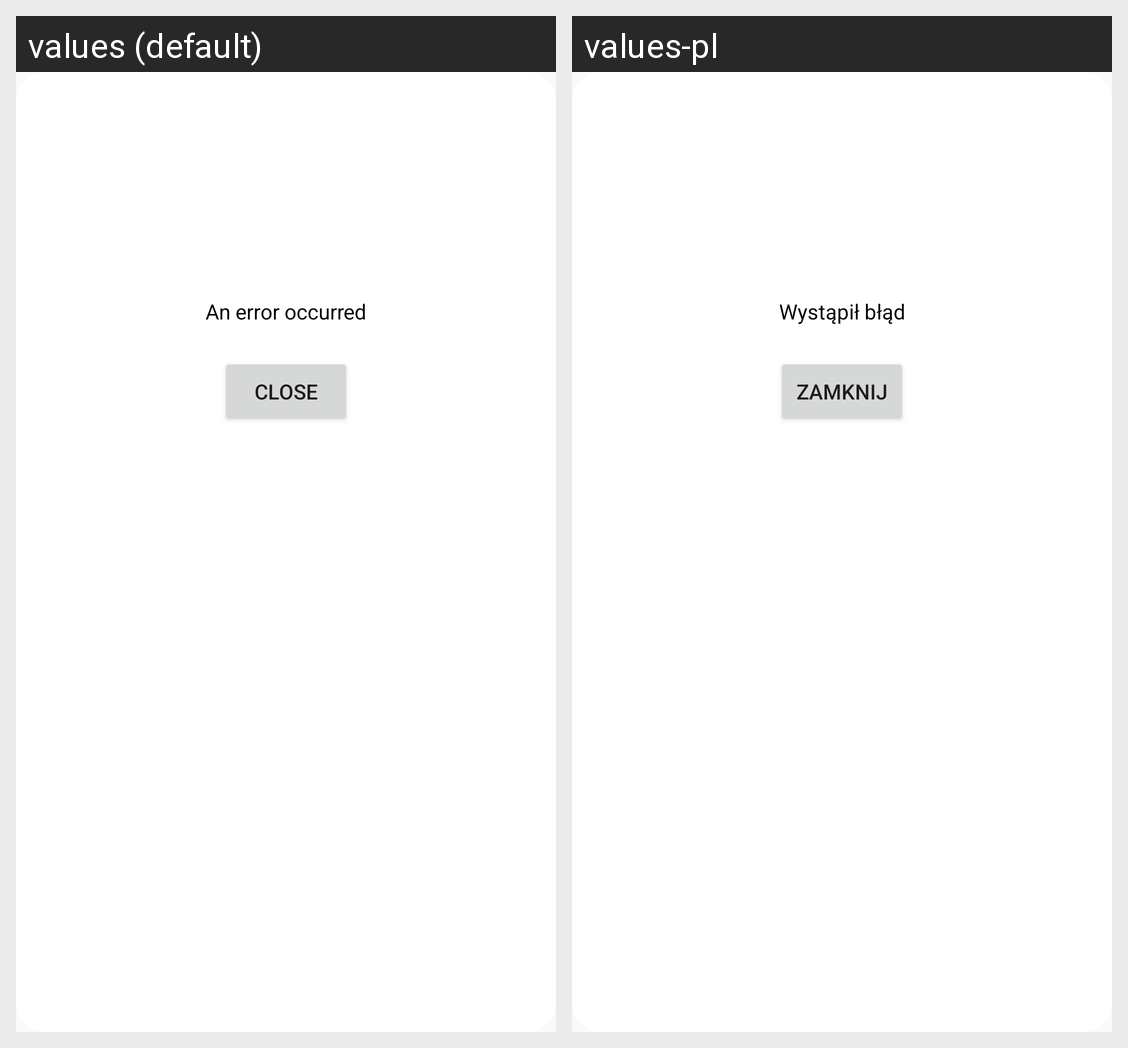

The Android screen above is rendered under two locales of the same app. Produce the string resources it draws, with the default and per-locale values.
Android screen res/layout/dialog_error.xml rendered under 2 locales, left to right: values (default), values-pl. Device: Nexus 5 (rendered at 1080×1920; each locale shown at half size, 540×960, under a caption strip naming it); theme Theme.PinApp.
Strings drawn on this screen, with the default value and each locale's value (text and hints the layout hard-codes, and strings that could not be matched under every locale, appear in the picture but are not listed):

error
  values: An error occurred
  values-pl: Wystąpił błąd

close
  values: Close
  values-pl: Zamknij
